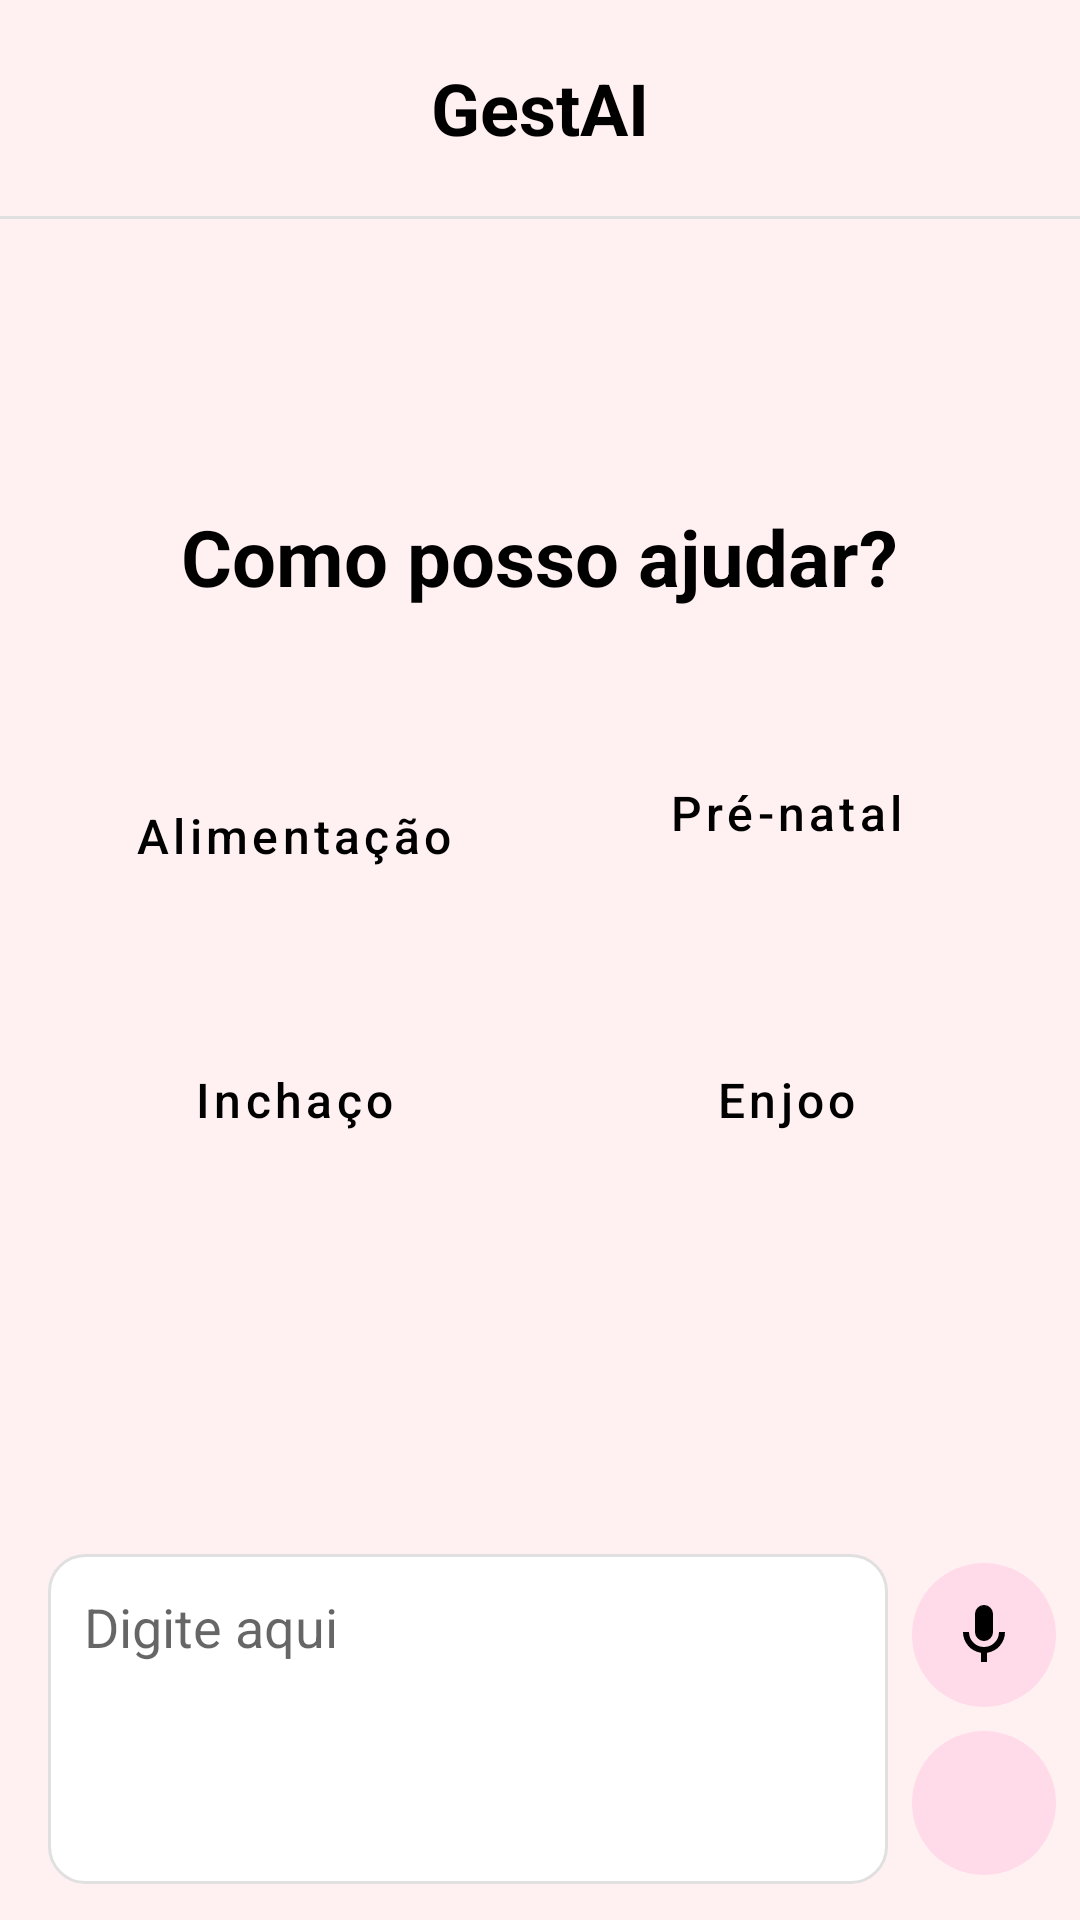

Layout XML and referenced resources for this Android screen:
<!-- AndroidManifest.xml: application theme Theme.GestAcao -->
<!-- res/layout/fragment_chat.xml -->
<?xml version="1.0" encoding="utf-8"?>
<LinearLayout xmlns:android="http://schemas.android.com/apk/res/android"
    xmlns:tools="http://schemas.android.com/tools"
    xmlns:app="http://schemas.android.com/apk/res-auto"
    android:id="@+id/chatFragment"
    android:layout_width="match_parent"
    android:layout_height="match_parent"
    android:background="#FFF1F1"
    android:orientation="vertical"
    android:fitsSystemWindows="true"
    tools:context="com.pjt.gestacao.ui.ChatFragment">

    <LinearLayout
        android:id="@+id/headerLayout"
        android:layout_width="match_parent"
        android:layout_height="72dp"
        android:orientation="horizontal"
        android:gravity="center_vertical"
        android:paddingStart="16dp"
        android:paddingEnd="16dp"
        android:background="#FFF1F1">

        <ImageButton
            android:id="@+id/backButton"
            android:layout_width="56dp"
            android:layout_height="56dp"
            android:src="@drawable/ic_arrow_back"
            android:background="@null"
            android:contentDescription="@string/desc_botao_voltar"
            android:padding="14dp"
            app:tint="#000000" />

        <TextView
            android:id="@+id/appTitle"
            android:layout_width="0dp"
            android:layout_height="wrap_content"
            android:layout_weight="1"
            android:text="@string/app_name_title"
            android:textSize="24sp"
            android:textStyle="bold"
            android:textColor="#000000"
            android:gravity="center" />

        <View
            android:layout_width="56dp"
            android:layout_height="56dp" />
    </LinearLayout>

    <View
        android:layout_width="match_parent"
        android:layout_height="1dp"
        android:background="#E0E0E0" />

    <FrameLayout
        android:layout_width="match_parent"
        android:layout_height="0dp"
        android:layout_weight="1">

        <LinearLayout
            android:id="@+id/initialSuggestionsLayout"
            android:layout_width="match_parent"
            android:layout_height="match_parent" android:orientation="vertical"
            android:padding="16dp"
            android:gravity="center" android:visibility="visible"> <TextView
            android:id="@+id/titleText"
            android:layout_width="wrap_content"
            android:layout_height="wrap_content"
            android:text="@string/title_como_ajudar"
            android:textSize="26sp"
            android:textStyle="bold"
            android:layout_marginBottom="24dp"
            android:textColor="#000000" />

            <GridLayout
                android:id="@+id/buttonGrid"
                android:layout_width="match_parent"
                android:layout_height="wrap_content"
                android:columnCount="2"
                android:rowCount="2"
                android:alignmentMode="alignMargins"
                android:useDefaultMargins="false">

                <Button
                    android:id="@+id/btnAlimentacao"
                    android:text="@string/btn_alimentacao"
                    style="@style/SuggestionButton"
                    android:layout_width="0dp"
                    android:layout_height="wrap_content"
                    android:layout_columnWeight="1"
                    android:maxLines="1"
                    app:autoSizeTextType="uniform"
                    app:autoSizeMinTextSize="10sp"
                    app:autoSizeMaxTextSize="16sp"
                    app:autoSizeStepGranularity="1sp"/>
                <Button
                    android:id="@+id/btnPreNatal"
                    android:text="@string/btn_prenatal"
                    style="@style/SuggestionButton"
                    android:layout_width="0dp"
                    android:layout_height="wrap_content"
                    android:layout_columnWeight="1"
                    android:maxLines="1"
                    app:autoSizeTextType="uniform"
                    app:autoSizeMinTextSize="10sp"
                    app:autoSizeMaxTextSize="16sp"
                    app:autoSizeStepGranularity="1sp"/>
                <Button
                    android:id="@+id/btnInchaco"
                    android:text="@string/btn_inchaco"
                    style="@style/SuggestionButton"
                    android:layout_width="0dp"
                    android:layout_height="wrap_content"
                    android:layout_columnWeight="1"
                    android:maxLines="1"
                    app:autoSizeTextType="uniform"
                    app:autoSizeMinTextSize="10sp"
                    app:autoSizeMaxTextSize="16sp"
                    app:autoSizeStepGranularity="1sp"/>
                <Button
                    android:id="@+id/btnEnjoo"
                    android:text="@string/btn_enjoo"
                    style="@style/SuggestionButton"
                    android:layout_width="0dp"
                    android:layout_height="wrap_content"
                    android:layout_columnWeight="1"
                    android:maxLines="1"
                    app:autoSizeTextType="uniform"
                    app:autoSizeMinTextSize="10sp"
                    app:autoSizeMaxTextSize="16sp"
                    app:autoSizeStepGranularity="1sp"/>
            </GridLayout>
        </LinearLayout>

        <androidx.recyclerview.widget.RecyclerView
            android:id="@+id/recyclerViewMessages"
            android:layout_width="match_parent"
            android:layout_height="match_parent" android:padding="8dp"
            app:layoutManager="androidx.recyclerview.widget.LinearLayoutManager"
            android:visibility="gone" /> </FrameLayout>

    <LinearLayout
        android:layout_width="match_parent"
        android:layout_height="wrap_content"
        android:orientation="horizontal"
        android:gravity="center_vertical"  android:paddingStart="16dp"
        android:paddingEnd="8dp"
        android:paddingTop="12dp"
        android:paddingBottom="12dp"
        android:background="@drawable/rounded_top_white_background">

        <EditText
            android:id="@+id/inputMessage"
            android:layout_width="0dp"
            android:layout_height="wrap_content"
            android:layout_weight="1"
            android:hint="@string/hint_digite_aqui"
            android:background="@drawable/rounded_edittext"
            android:padding="12dp"
            android:inputType="textMultiLine"
            android:maxLines="5"
            android:minHeight="110dp" android:gravity="top|start"
            android:importantForAutofill="no"
            tools:ignore="LabelFor"
            android:layout_marginEnd="8dp" />

        <LinearLayout
            android:layout_width="wrap_content"
            android:layout_height="wrap_content" android:orientation="vertical"
            android:gravity="center_horizontal"> <ImageButton
            android:id="@+id/micButton"
            android:layout_width="48dp"
            android:layout_height="48dp"
            android:src="@drawable/ic_mic_custom"
            android:background="@drawable/mic_send_button_background"
            android:contentDescription="@string/desc_botao_falar"
            android:padding="10dp"
            android:layout_marginBottom="8dp"/>

            <ImageButton
                android:id="@+id/sendButton"
                android:layout_width="48dp"
                android:layout_height="48dp"
                android:src="@drawable/ic_send_custom"
                android:background="@drawable/mic_send_button_background"
                android:contentDescription="@string/desc_botao_enviar"
                app:tint="#000000"
                android:padding="10dp" />
        </LinearLayout>
    </LinearLayout>
</LinearLayout>
<!-- resources referenced by this layout -->
<resources>
  <!-- drawable ic_mic_custom (drawable) -->
  <vector xmlns:android="http://schemas.android.com/apk/res/android"
      android:width="24dp"
      android:height="24dp"
      android:viewportWidth="24"
      android:viewportHeight="24">
    <path
        android:fillColor="#FF000000"
        android:pathData="M12,2A3,3 0,0 1,15 5V11A3,3 0,0 1,12 14A3,3 0,0 1,9 11V5A3,3 0,0 1,12 2M19,11C19,14.53 16.39,17.44 13,17.93V21H11V17.93C7.61,17.44 5,14.53 5,11H7A5,5 0,0 0,12 16A5,5 0,0 0,17 11H19Z"/>
  </vector>
  <!-- drawable mic_send_button_background (drawable) -->
  <shape xmlns:android="http://schemas.android.com/apk/res/android"
      android:shape="rectangle">
      <solid android:color="#FFDBE9"/>
      <corners android:radius="30dp"/>
  </shape>
  <!-- drawable rounded_edittext (drawable) -->
  <shape xmlns:android="http://schemas.android.com/apk/res/android"
      android:shape="rectangle">
      <solid android:color="#FFFFFF"/> <stroke
      android:width="1dp"
      android:color="#E0E0E0"/> <corners android:radius="12dp"/> </shape>
  <string name="app_name_title">GestAI</string>
  <string name="btn_alimentacao">Alimentação</string>
  <string name="btn_enjoo">Enjoo</string>
  <string name="btn_inchaco">Inchaço</string>
  <string name="btn_prenatal">Pré-natal</string>
  <string name="desc_botao_enviar">Enviar</string>
  <string name="desc_botao_falar">Falar</string>
  <string name="desc_botao_voltar">Botão de voltar</string>
  <string name="hint_digite_aqui">Digite aqui</string>
  <string name="title_como_ajudar">Como posso ajudar?</string>
  <style name="SuggestionButton" parent="Widget.MaterialComponents.Button">
          <item name="android:layout_height">wrap_content</item>
          <item name="android:minHeight">72dp</item>
          <item name="android:layout_margin">8dp</item>
          <item name="android:paddingStart">16dp</item>
          <item name="android:paddingEnd">16dp</item>
          <item name="android:paddingTop">16dp</item>
          <item name="android:paddingBottom">16dp</item>
          <item name="android:textSize">18sp</item>
          <item name="android:textColor">@color/suggestion_button_text_black</item>
  
          <item name="backgroundTint">@color/suggestion_button_background_white</item> <item name="strokeColor">@color/suggestion_button_stroke_grey</item>      <item name="strokeWidth">1dp</item>                                          <item name="cornerRadius">20dp</item>                                       <item name="rippleColor">@color/suggestion_button_ripple_grey</item>       <item name="android:gravity">center</item>
          <item name="android:textAllCaps">false</item>
      </style>
  <style name="Theme.GestAcao" parent="Theme.MaterialComponents.DayNight.DarkActionBar">
          
          <item name="colorPrimary">@color/purple_500</item>
          <item name="colorPrimaryVariant">@color/purple_700</item>
          <item name="colorOnPrimary">@color/white</item>
          
          <item name="colorSecondary">@color/teal_200</item>
          <item name="colorSecondaryVariant">@color/teal_700</item>
          <item name="colorOnSecondary">@color/black</item>
          
          <item name="android:statusBarColor">?attr/colorPrimaryVariant</item>
          
      </style>
  <color name="suggestion_button_text_black">#000000</color>
  <color name="suggestion_button_background_white">#FFFFFF</color>
  <color name="suggestion_button_stroke_grey">#E0E0E0</color>
  <color name="suggestion_button_ripple_grey">#40000000</color>
  <color name="purple_500">#FF6200EE</color>
  <color name="purple_700">#FF3700B3</color>
  <color name="white">#FFFFFFFF</color>
  <color name="teal_200">#FF03DAC5</color>
  <color name="teal_700">#FF018786</color>
  <color name="black">#FF000000</color>
</resources>
